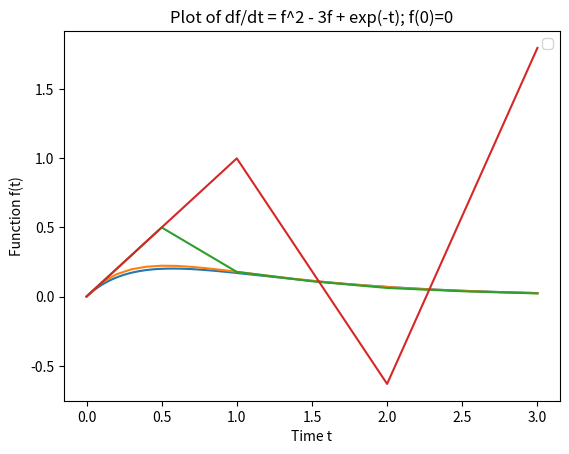

The matplotlib source for this figure:
#!/usr/bin/env python2
from __future__ import print_function
from math import *
import numpy as np
import matplotlib as mp
import matplotlib.pyplot as plt

def euler(f, y_0, t_0, t_e, h):
    y_n = y_0

    t_vals = np.arange(t_0, t_e + h, h)
    y_vals = []

    for n in t_vals:
        t_n = n
        print("t: ", t_n, "\ty: ", y_n)
        y_vals.append(y_n)
        y_n = y_n + h * f(t_n, y_n)
    
    return (t_vals, y_vals)

def eq1_f(t, y):
    return y**2 - 3 * y + exp(-t)

def part1():
    y_0 = 0
    t_0 = 0
    t_e = 3
    h = 0.01
    plot_vals = euler(eq1_f, y_0, t_0, t_e, h_i)
    
    plt.plot(plot_vals[0], plot_vals[1], label='DT=0.01')
    plt.title('Plot of df/dt = f^2 - 3f + exp(-t); f(0)=0')
    plt.ylabel('Function f(t)')
    plt.xlabel('Time t')
    plt.legend()
    plt.show()

def part2():
    y_0 = 0
    t_0 = 0
    t_e = 3
    h = [0.01, 0.1, 0.5, 1]
    plot_vals = []

    for h_i in h:
        plot_vals.append(euler(eq1_f, y_0, t_0, t_e, h_i))
    
    plt.plot(plot_vals[0][0], plot_vals[0][1], 
             plot_vals[1][0], plot_vals[1][1], 
             plot_vals[2][0], plot_vals[2][1], 
             plot_vals[3][0], plot_vals[3][1])
    plt.title('Plot of df/dt = f^2 - 3f + exp(-t); f(0)=0')
    plt.ylabel('Function f(t)')
    plt.xlabel('Time t')
    plt.legend(map(lambda dt: 'DT=' + str(dt), h))
    plt.show()


def eqt_f(t, y):
    return 2 - exp(-4 * t) - 2 * y

def t():
    t_0 = 0
    y_0 = 1
    t_e = 0.5
    h = 0.1
    return euler(eqt_f, y_0, t_0, t_e, h)

if __name__ == '__main__':
    part2()
